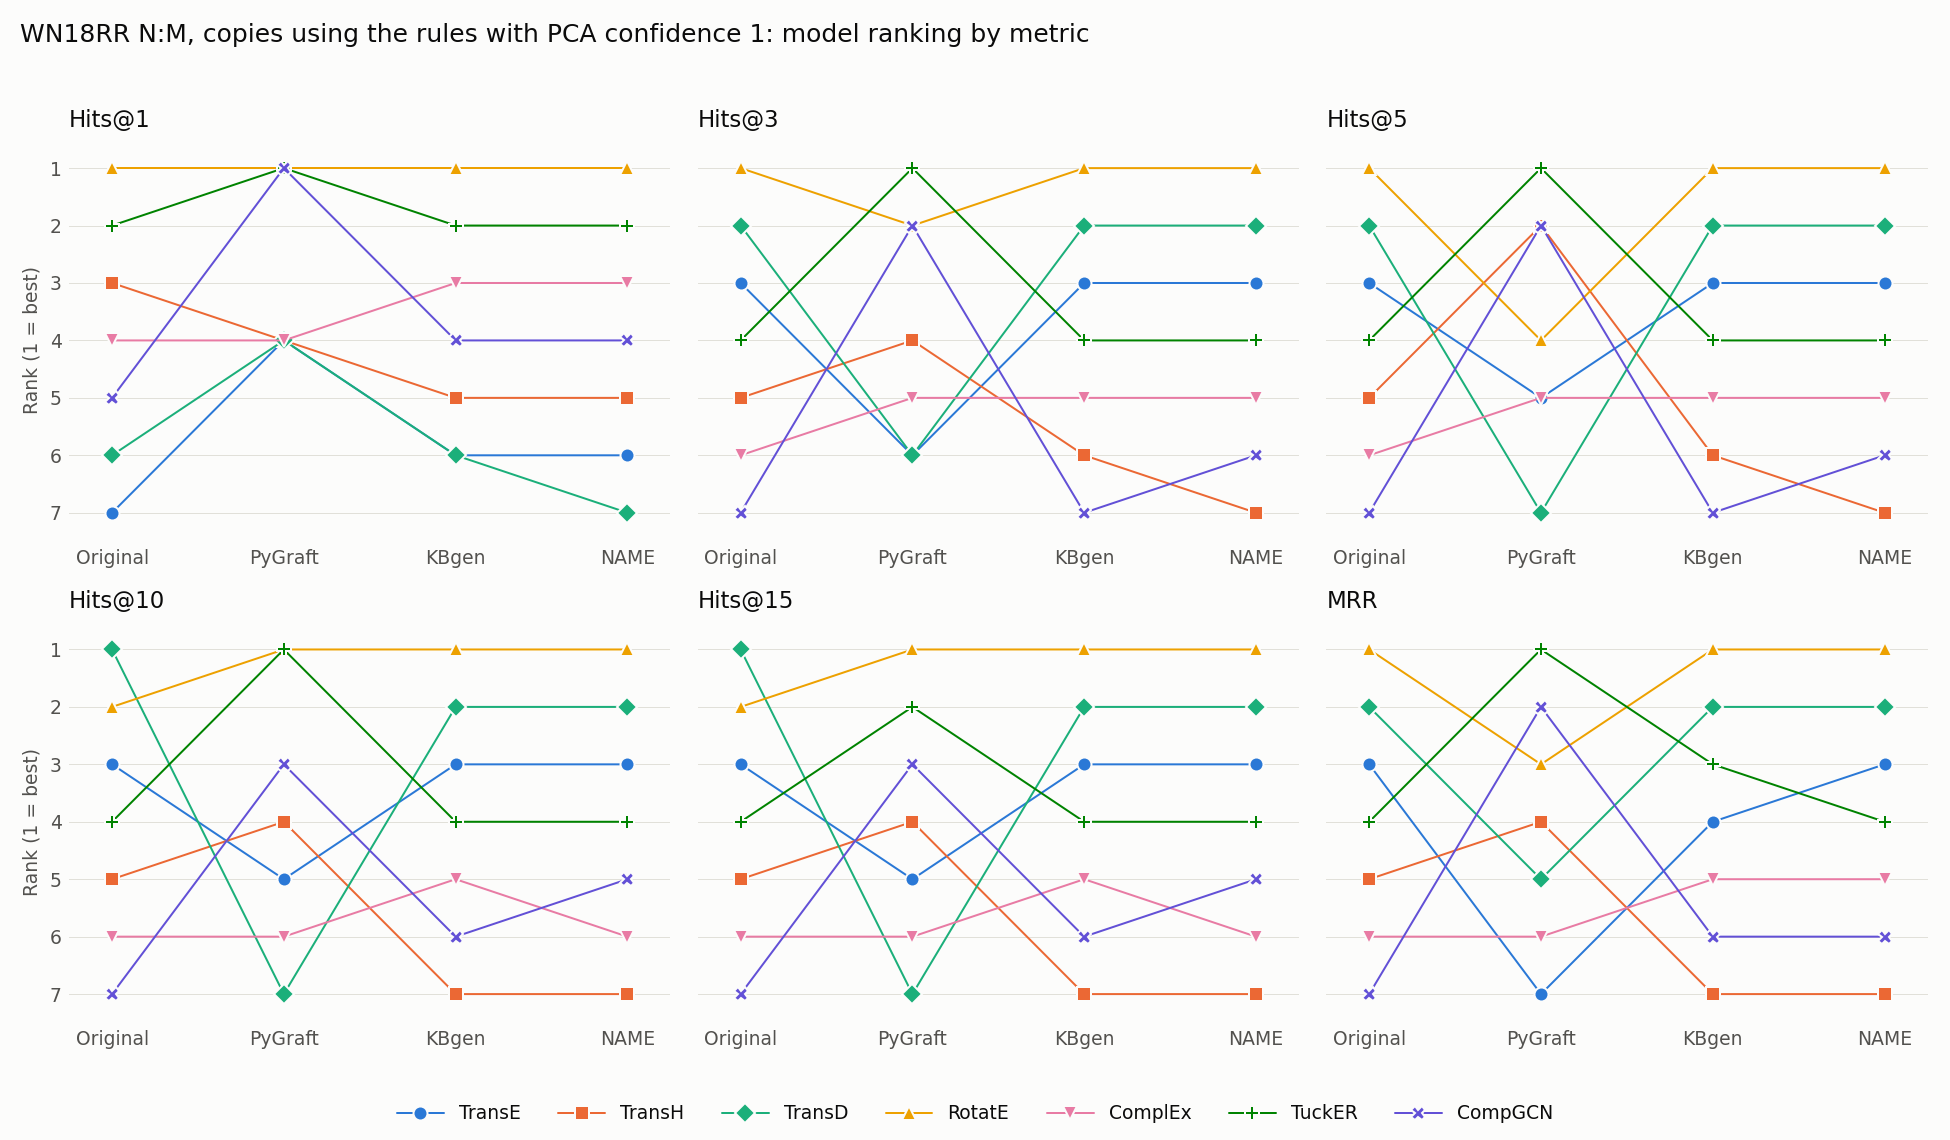

The file beside this chart, header and first rows:
model, Original Hits@1, kbgen Hits@1, Ours Hits@1, Original Hits@3, kbgen Hits@3, Ours Hits@3, Original Hits@5, kbgen Hits@5, Ours Hits@5, Original Hits@10, kbgen Hits@10, Ours Hits@10, Original Hits@15, kbgen Hits@15, Ours Hits@15, Original MRR, kbgen MRR, Ours MRR
TransE, 7, 6, 6, 3, 3, 3, 3, 3, 3, 3, 3, 3, 3, 3, 3, 3, 4, 3
TransH, 3, 5, 5, 5, 6, 7, 5, 6, 7, 5, 7, 7, 5, 7, 7, 5, 7, 7
TransD, 6, 6, 7, 2, 2, 2, 2, 2, 2, 1, 2, 2, 1, 2, 2, 2, 2, 2
RotatE, 1, 1, 1, 1, 1, 1, 1, 1, 1, 2, 1, 1, 2, 1, 1, 1, 1, 1
ComplEx, 4, 3, 3, 6, 5, 5, 6, 5, 5, 6, 5, 6, 6, 5, 6, 6, 5, 5
TuckER, 2, 2, 2, 4, 4, 4, 4, 4, 4, 4, 4, 4, 4, 4, 4, 4, 3, 4
CompGCN, 5, 4, 4, 7, 7, 6, 7, 7, 6, 7, 6, 5, 7, 6, 5, 7, 6, 6
